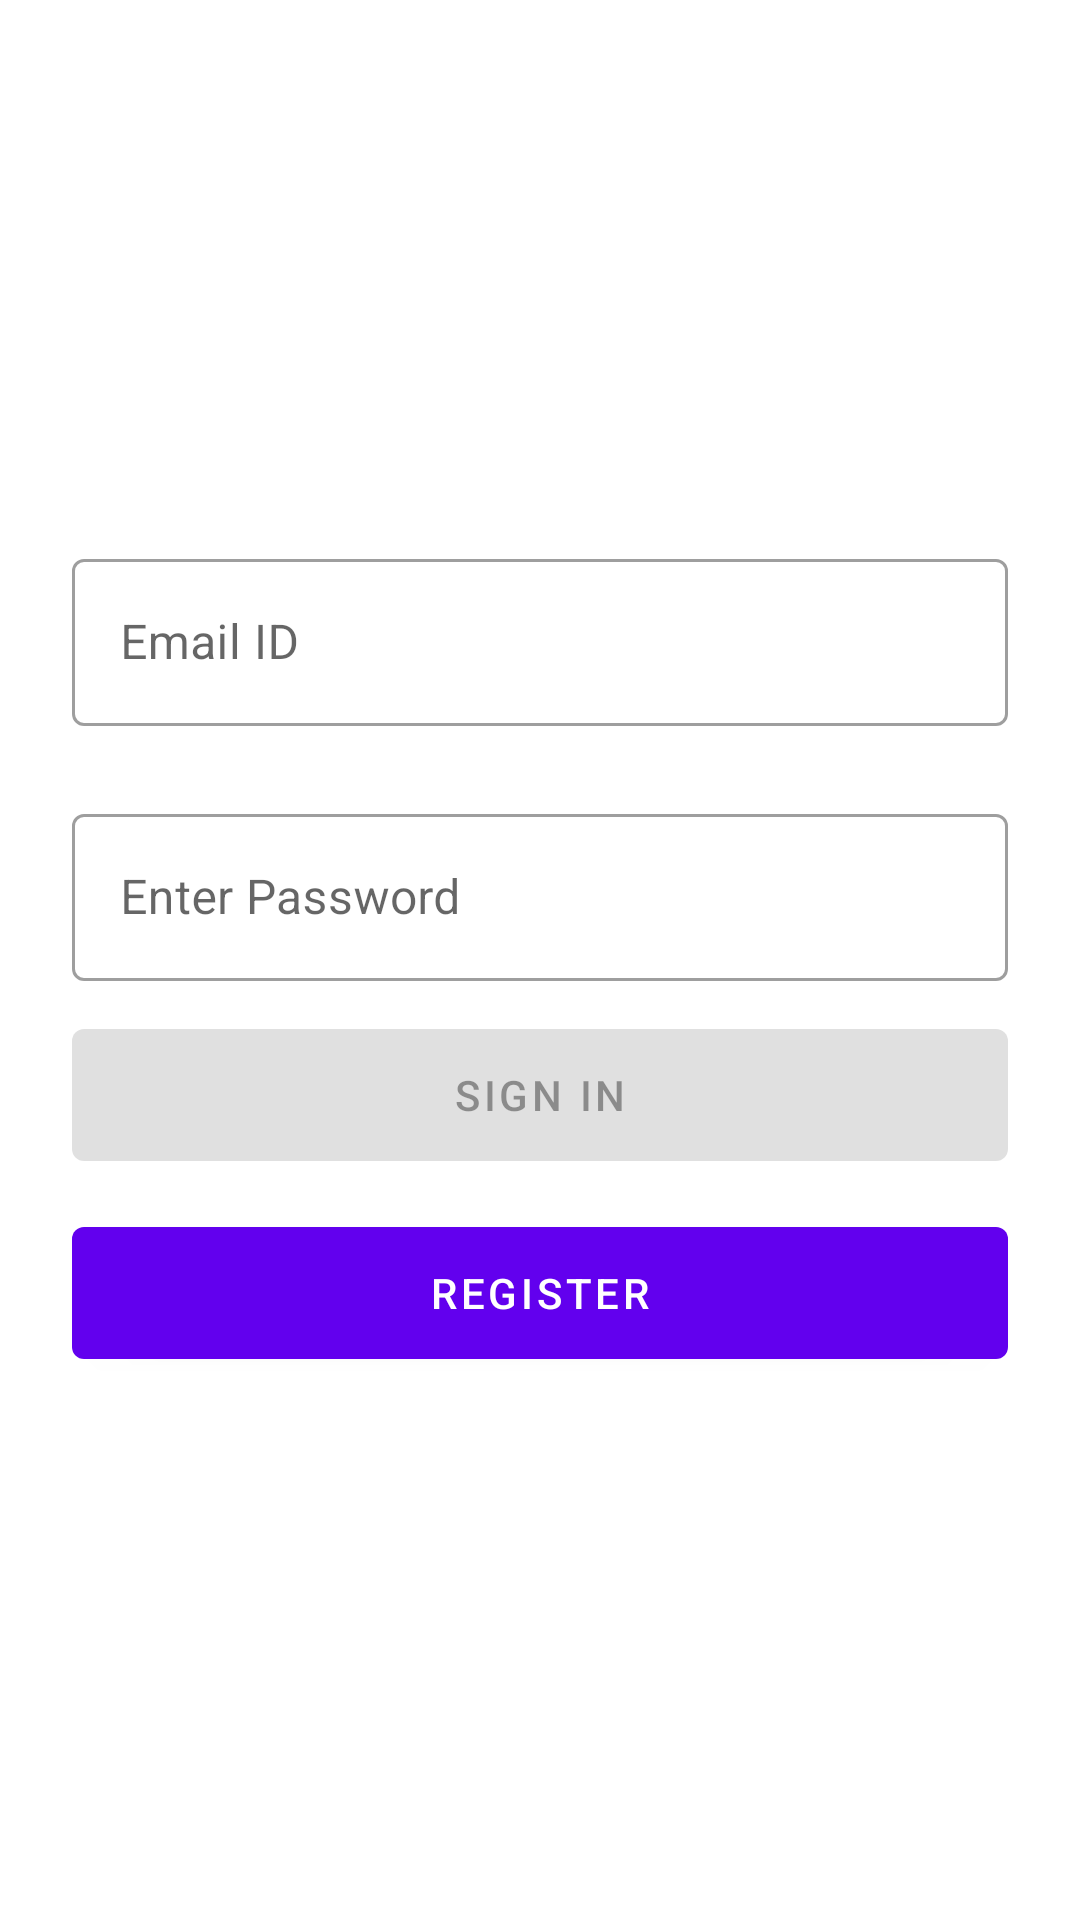

Here is an Android app screen rendered from its layout file. Give the layout XML and the strings, colors and styles it references.
<!-- AndroidManifest.xml: application theme AppTheme -->
<!-- res/layout/activity_login.xml -->
<?xml version="1.0" encoding="utf-8"?>
<RelativeLayout xmlns:android="http://schemas.android.com/apk/res/android"
    xmlns:tools="http://schemas.android.com/tools"
    android:id="@+id/container"
    android:layout_width="match_parent"
    android:layout_height="match_parent"
    android:layout_centerInParent="true"
    tools:context=".login.LoginActivity">

    <LinearLayout
        android:layout_width="match_parent"
        android:layout_height="wrap_content"
        android:layout_centerInParent="true"
        android:orientation="vertical">


        <com.google.android.material.textfield.TextInputLayout
            android:id="@+id/tilEmail"
            android:layout_width="match_parent"
            android:layout_height="wrap_content"
            android:layout_marginStart="24dp"
            android:layout_marginEnd="24dp"
            style="@style/Widget.MaterialComponents.TextInputLayout.OutlinedBox">

            <com.google.android.material.textfield.TextInputEditText
                android:layout_width="match_parent"
                android:layout_height="match_parent"
                android:id="@+id/txtEmail"
                android:hint="@string/prompt_email_id"
                android:inputType="textEmailAddress"
                android:selectAllOnFocus="true" />


        </com.google.android.material.textfield.TextInputLayout>

        <com.google.android.material.textfield.TextInputLayout
            android:id="@+id/tilPassword"
            android:layout_width="match_parent"
            android:layout_height="wrap_content"
            android:layout_marginStart="24dp"
            android:layout_marginEnd="24dp"
            android:layout_marginTop="24dp"
            style="@style/Widget.MaterialComponents.TextInputLayout.OutlinedBox"
            android:selectAllOnFocus="true">

            <com.google.android.material.textfield.TextInputEditText
                android:layout_width="match_parent"
                android:layout_height="match_parent"
                android:hint="@string/prompt_password"
                android:imeOptions="actionDone"
                android:inputType="textPassword"
                android:id="@+id/txtPassword" />


        </com.google.android.material.textfield.TextInputLayout>

        <com.google.android.material.button.MaterialButton
            android:id="@+id/login"
            android:layout_width="match_parent"
            android:layout_height="?actionBarSize"
            android:text="@string/action_sign_in"
            android:layout_marginTop="10dp"
            android:layout_marginStart="24dp"
            android:layout_marginEnd="24dp"
            android:enabled="false" />


        <com.google.android.material.button.MaterialButton
            android:id="@+id/register"
            android:layout_width="match_parent"
            android:layout_height="?actionBarSize"
            android:text="@string/action_register"
            android:layout_marginEnd="24dp"
            android:layout_marginStart="24dp"
            android:layout_marginTop="10dp" />


    </LinearLayout>

    <ProgressBar
        android:id="@+id/progressBar"
        android:layout_width="wrap_content"
        android:layout_height="wrap_content"
        android:visibility="gone"
        android:layout_centerInParent="true" />

</RelativeLayout>
<!-- resources referenced by this layout -->
<resources>
  <string name="action_register">Register</string>
  <string name="action_sign_in">Sign in</string>
  <string name="prompt_email_id">Email ID</string>
  <string name="prompt_password">Enter Password</string>
  <style name="AppTheme" parent="Theme.MaterialComponents.Light.NoActionBar">
          <item name="colorPrimary">@color/colorPrimary</item>--&gt;
          <item name="colorPrimaryDark">@color/colorPrimaryDark</item>
          <item name="colorAccent">@color/colorAccent</item>
      </style>
  <color name="colorPrimary">#6200EE</color>
  <color name="colorPrimaryDark">#3700B3</color>
  <color name="colorAccent">#03DAC5</color>
</resources>
